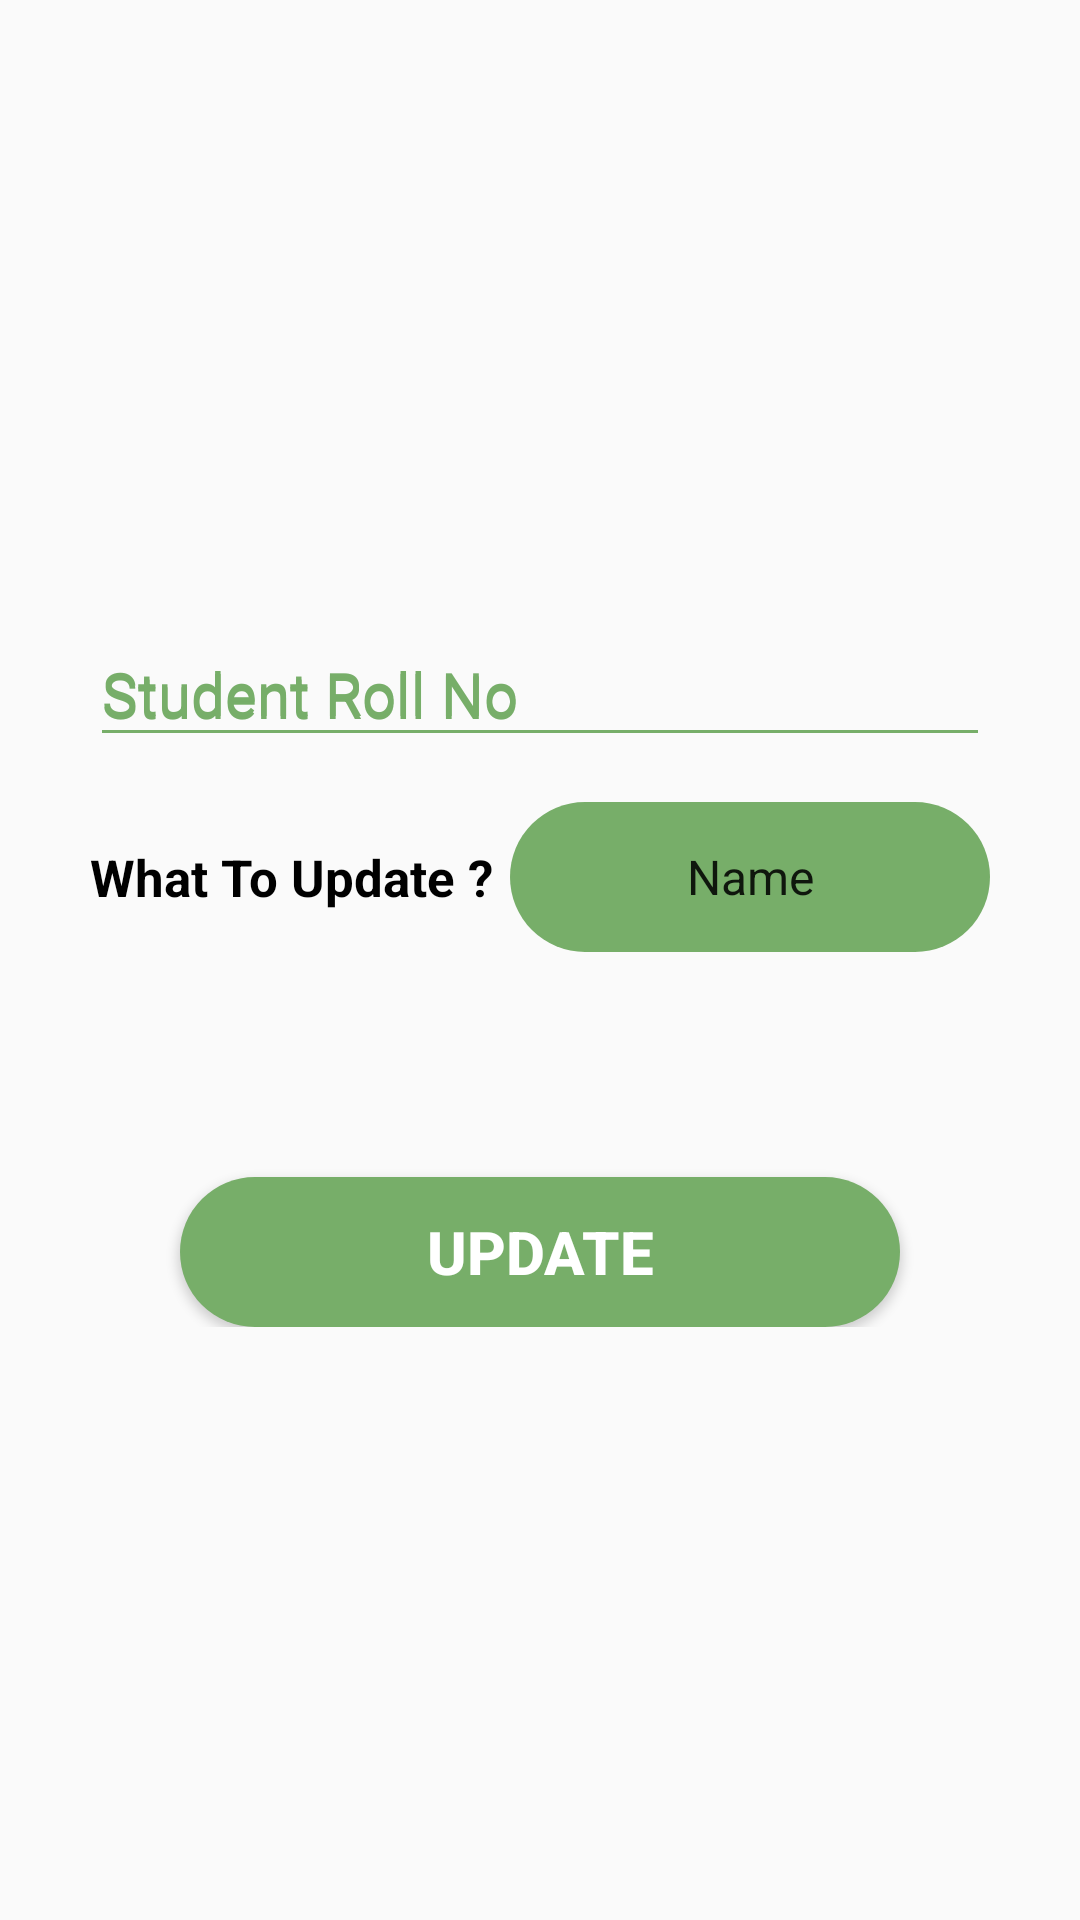

This screen was rendered from an Android layout file. Write that file and the resources it references.
<!-- AndroidManifest.xml: application theme AppTheme -->
<!-- res/layout/activity_add_new_student.xml -->
<?xml version="1.0" encoding="utf-8"?>
<RelativeLayout
    xmlns:android="http://schemas.android.com/apk/res/android"
    xmlns:app="http://schemas.android.com/apk/res-auto"
    xmlns:tools="http://schemas.android.com/tools"
    android:layout_width="match_parent"
    android:layout_height="match_parent"
    android:padding="30dp"
    tools:context=".AddNewStudent">

    <RelativeLayout
        android:layout_width="wrap_content"
        android:layout_height="wrap_content"
        android:layout_centerInParent="true">

        <android.support.design.widget.TextInputLayout
            android:id="@+id/tiLayer1"
            android:layout_width="match_parent"
            android:hint="Student Roll No"
            android:textColorHint="#77ae69"
            app:backgroundTint="#77ae69"
            android:layout_height="wrap_content">
            <EditText
                android:id="@+id/etStudentIdToUpdate"
                app:backgroundTint="#77ae69"
                android:textSize="20sp"
                android:layout_width="match_parent"
                android:hint="Student Roll No"
                android:inputType="number"
                android:textColor="#000000"
                android:textColorHint="#77AE69"
                android:maxLength="10"
                android:layout_height="wrap_content" />
        </android.support.design.widget.TextInputLayout>

        <TextView
            android:layout_below="@+id/tiLayer1"
            android:layout_marginTop="15dp"
            android:layout_width="wrap_content"
            android:layout_height="50dp"
            android:textSize="17sp"
            android:textStyle="bold"
            android:textColor="#000000"
            android:gravity="center"
            android:text="What To Update ?"/>

        <Spinner
            android:id="@+id/spinnerUpdateStudentInfo"
            android:layout_alignParentRight="true"
            android:layout_marginTop="15dp"
            android:layout_below="@+id/tiLayer1"
            android:layout_width="160dp"
            android:layout_height="50dp"
            android:spinnerMode="dropdown"
            android:gravity="center"
            android:textAlignment="center"
            android:textSize="17sp"
            android:textStyle="bold"
            android:textColor="#ffffff"
            android:entries="@array/whatToUpdate"
            android:background="@drawable/round_button">


        </Spinner>

        <Button
            android:layout_marginLeft="30dp"
            android:layout_marginRight="30dp"
            android:layout_marginTop="75dp"
            android:layout_below="@+id/spinnerUpdateStudentInfo"
            android:id="@+id/btnUpdateStudentInfo"
            android:layout_width="match_parent"
            android:layout_height="50dp"
            android:textColor="#ffffff"
            android:gravity="center"
            android:text="UPDATE"
            android:textSize="20sp"
            android:textStyle="bold"
            android:background="@drawable/round_button"/>


    </RelativeLayout>

</RelativeLayout>
<!-- resources referenced by this layout -->
<resources>
  <string-array name="whatToUpdate">
          <item>Name</item>
          <item>Department</item>
          <item>Semester</item>
          <item>Batch</item>
          <item>Program</item>
      </string-array>
  <!-- drawable round_button (drawable) -->
  <?xml version="1.0" encoding="utf-8"?>
  <shape xmlns:android="http://schemas.android.com/apk/res/android"
      android:shape="rectangle">
      <solid android:color="#77AE69" />
      <corners android:bottomRightRadius="50dp"
          android:bottomLeftRadius="50dp"
          android:topRightRadius="50dp"
          android:topLeftRadius="50dp"/>
  </shape>
  <style name="AppTheme" parent="Theme.Design.Light.NoActionBar">
          
          <item name="colorPrimary">#77ae69</item>
          <item name="colorPrimaryDark">#77ae69</item>
          <item name="colorAccent">#77ae69</item>
          <item name="android:windowNoTitle">true</item>
          <item name="windowActionBar">false</item>
          <item name="android:windowFullscreen">true</item>
      </style>
</resources>
